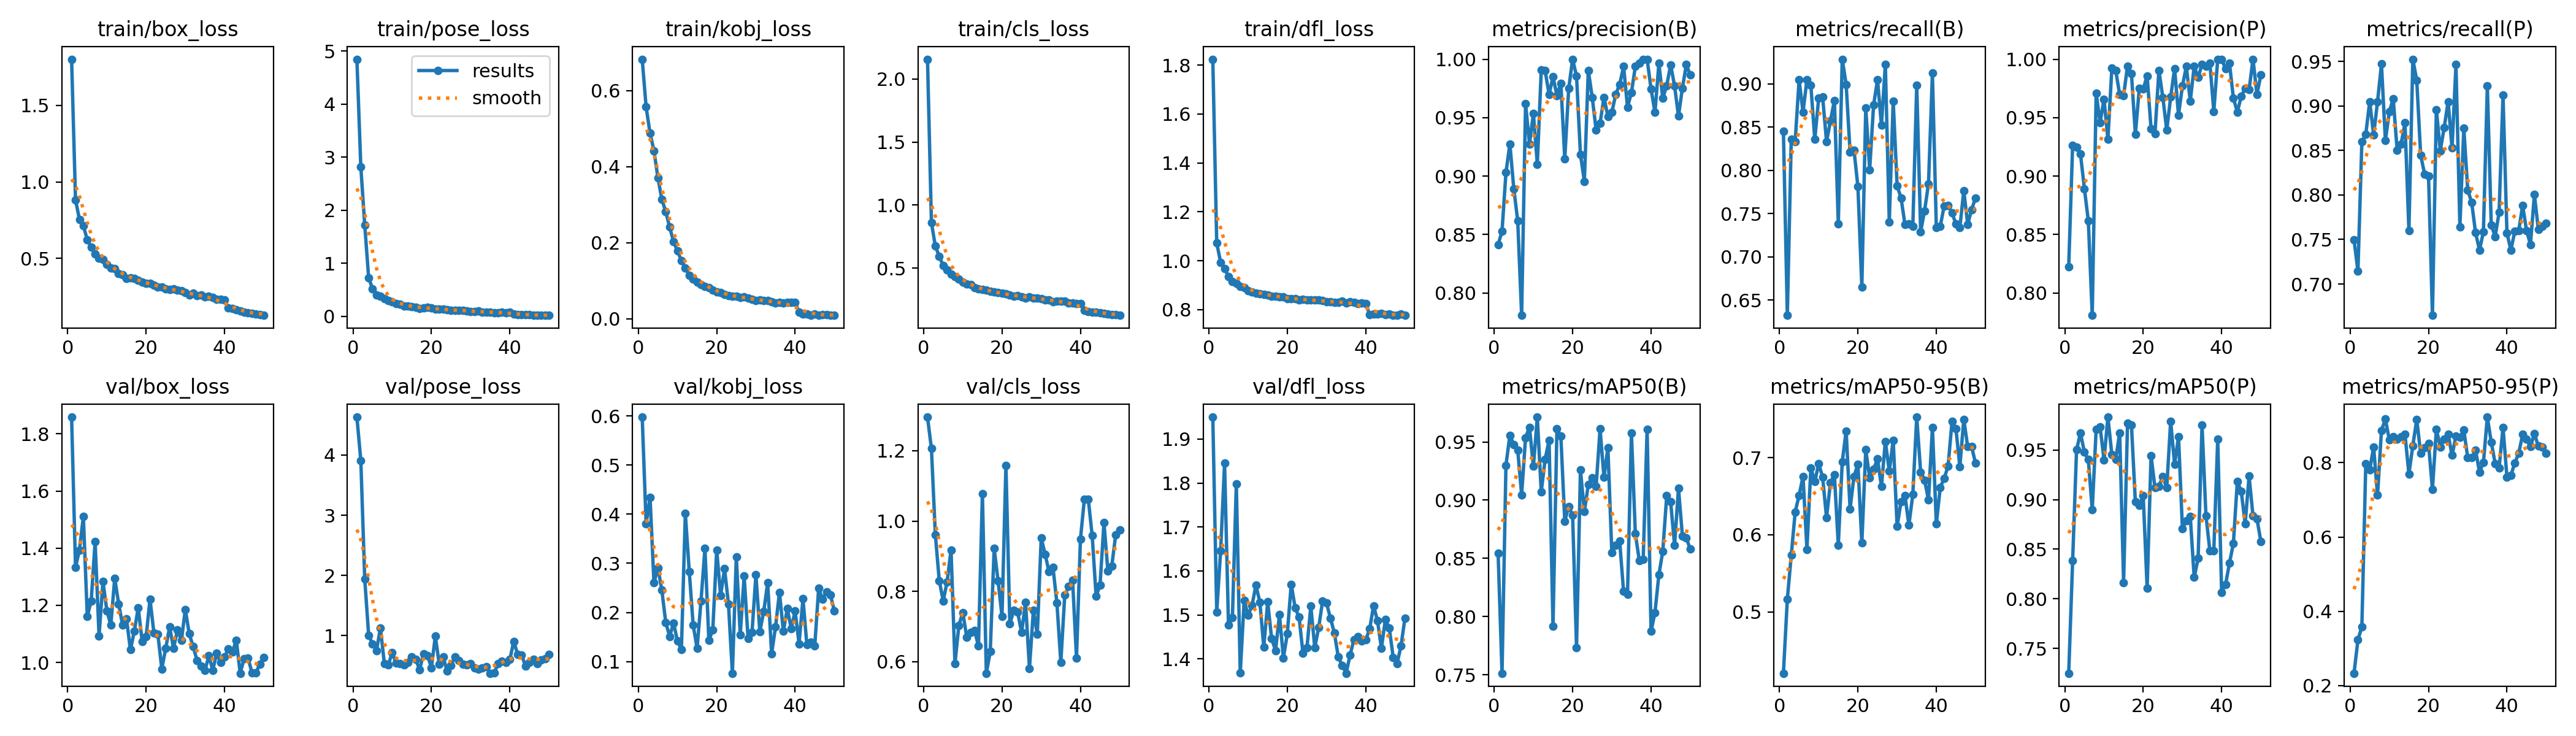

The data file committed next to this chart (first rows):
epoch, time, train/box_loss, train/pose_loss, train/kobj_loss, train/cls_loss, train/dfl_loss, metrics/precision(B), metrics/recall(B), metrics/mAP50(B), metrics/mAP50-95(B), metrics/precision(P), metrics/recall(P), metrics/mAP50(P), metrics/mAP50-95(P), val/box_loss, val/pose_loss, val/kobj_loss, val/cls_loss, val/dfl_loss, lr/pg0, lr/pg1, lr/pg2
1, 15.7, 1.801, 4.848, 0.6823, 2.157, 1.824, 0.8414, 0.8454, 0.8542, 0.4202, 0.8225, 0.7497, 0.7249, 0.2331, 1.859, 4.63, 0.5976, 1.296, 1.95, 0.0005507, 0.0005507, 0.0005507
2, 28.34, 0.8833, 2.816, 0.5568, 0.8602, 1.072, 0.8528, 0.6323, 0.7513, 0.5164, 0.9265, 0.7143, 0.8382, 0.323, 1.333, 3.911, 0.3805, 1.206, 1.507, 0.001084, 0.001084, 0.001084
3, 40.88, 0.755, 1.717, 0.4876, 0.674, 0.9939, 0.9029, 0.836, 0.93, 0.5733, 0.9246, 0.8597, 0.9503, 0.3585, 1.394, 1.94, 0.4345, 0.961, 1.646, 0.001596, 0.001596, 0.001596
4, 53.33, 0.7147, 0.7268, 0.442, 0.5944, 0.9681, 0.9276, 0.8336, 0.9557, 0.6296, 0.9188, 0.8682, 0.9672, 0.7969, 1.511, 1.006, 0.2601, 0.8307, 1.845, 0.001568, 0.001568, 0.001568
5, 65.83, 0.6211, 0.5162, 0.3708, 0.5188, 0.9363, 0.8892, 0.9048, 0.9479, 0.6512, 0.8892, 0.9048, 0.9479, 0.7805, 1.161, 0.8622, 0.2911, 0.7732, 1.477, 0.001535, 0.001535, 0.001535
6, 78.3, 0.575, 0.4036, 0.3145, 0.4869, 0.9155, 0.8618, 0.8675, 0.943, 0.6757, 0.8618, 0.8675, 0.9403, 0.8423, 1.216, 0.7546, 0.2458, 0.8272, 1.494, 0.001502, 0.001502, 0.001502
7, 90.78, 0.5288, 0.3798, 0.2812, 0.452, 0.9071, 0.7808, 0.9048, 0.9047, 0.5812, 0.7808, 0.9048, 0.8897, 0.7127, 1.423, 1.124, 0.1798, 0.9181, 1.798, 0.001469, 0.001469, 0.001469
8, 103.3, 0.5032, 0.3334, 0.2411, 0.4324, 0.8963, 0.962, 0.8984, 0.9537, 0.6871, 0.9711, 0.947, 0.9708, 0.8873, 1.093, 0.536, 0.1511, 0.5946, 1.368, 0.001436, 0.001436, 0.001436
9, 115.8, 0.4919, 0.2991, 0.2025, 0.4119, 0.8906, 0.9276, 0.8358, 0.9627, 0.6689, 0.9458, 0.8611, 0.9735, 0.9177, 1.284, 0.5142, 0.1784, 0.7034, 1.533, 0.001403, 0.001403, 0.001403
10, 128.4, 0.4612, 0.2756, 0.1782, 0.3906, 0.8783, 0.9535, 0.8837, 0.929, 0.6924, 0.9656, 0.8933, 0.9402, 0.8617, 1.181, 0.7169, 0.1415, 0.7401, 1.499, 0.00137, 0.00137, 0.00137
11, 140.9, 0.4373, 0.2391, 0.1524, 0.3739, 0.8725, 0.9102, 0.885, 0.9714, 0.6749, 0.9315, 0.9081, 0.9832, 0.8705, 1.131, 0.5437, 0.1247, 0.6702, 1.522, 0.001337, 0.001337, 0.001337
12, 153.4, 0.4317, 0.2305, 0.1329, 0.3693, 0.8683, 0.9907, 0.8333, 0.9073, 0.6222, 0.9922, 0.8501, 0.9454, 0.8644, 1.295, 0.5339, 0.4014, 0.6832, 1.568, 0.001304, 0.001304, 0.001304
13, 165.9, 0.4003, 0.1966, 0.1137, 0.3446, 0.8648, 0.9901, 0.8571, 0.9353, 0.668, 0.9901, 0.8571, 0.9408, 0.8704, 1.205, 0.5161, 0.2836, 0.6891, 1.529, 0.001271, 0.001271, 0.001271
14, 178.5, 0.3924, 0.1962, 0.1039, 0.3352, 0.8626, 0.9698, 0.881, 0.9515, 0.6781, 0.9698, 0.881, 0.9674, 0.8765, 1.131, 0.5545, 0.1741, 0.6446, 1.427, 0.001238, 0.001238, 0.001238
15, 191, 0.3705, 0.1826, 0.09651, 0.3297, 0.8605, 0.9849, 0.7381, 0.7915, 0.5864, 0.9688, 0.7598, 0.8163, 0.7698, 1.153, 0.646, 0.1269, 1.078, 1.529, 0.001205, 0.001205, 0.001205
16, 203.6, 0.3745, 0.1644, 0.09023, 0.3235, 0.856, 0.969, 0.9286, 0.9615, 0.6946, 0.9942, 0.9524, 0.9774, 0.8462, 1.044, 0.6049, 0.2237, 0.5674, 1.446, 0.001172, 0.001172, 0.001172
17, 216.1, 0.3714, 0.1449, 0.08453, 0.3148, 0.8541, 0.9795, 0.8995, 0.9551, 0.7349, 0.9874, 0.9286, 0.9752, 0.9168, 1.11, 0.438, 0.3302, 0.6288, 1.419, 0.001139, 0.001139, 0.001139
18, 228.7, 0.359, 0.1615, 0.08172, 0.3099, 0.853, 0.9147, 0.8212, 0.882, 0.6336, 0.9358, 0.8448, 0.8976, 0.8253, 1.191, 0.701, 0.1432, 0.9223, 1.5, 0.001106, 0.001106, 0.001106
19, 241.4, 0.3474, 0.1664, 0.07489, 0.3047, 0.852, 0.975, 0.8234, 0.8945, 0.6758, 0.975, 0.8234, 0.8945, 0.8401, 1.072, 0.6715, 0.1641, 0.8293, 1.402, 0.001073, 0.001073, 0.001073
20, 254.4, 0.3368, 0.1543, 0.07034, 0.2988, 0.8454, 0.9998, 0.7812, 0.8871, 0.6916, 0.9745, 0.8215, 0.9038, 0.8515, 1.09, 0.4674, 0.3272, 0.7294, 1.457, 0.00104, 0.00104, 0.00104
21, 267.1, 0.3392, 0.1364, 0.06798, 0.2972, 0.8452, 0.9858, 0.6648, 0.7735, 0.5893, 0.9858, 0.6648, 0.8106, 0.728, 1.221, 0.9933, 0.2343, 1.159, 1.57, 0.001007, 0.001007, 0.001007
22, 279.8, 0.3254, 0.1356, 0.06428, 0.2857, 0.8454, 0.9184, 0.8723, 0.9259, 0.7103, 0.9406, 0.8959, 0.9441, 0.8904, 1.103, 0.5248, 0.289, 0.7075, 1.516, 0.0009739, 0.0009739, 0.0009739
23, 292.4, 0.3137, 0.1308, 0.06009, 0.2775, 0.841, 0.8955, 0.8008, 0.89, 0.6744, 0.9365, 0.8498, 0.912, 0.8427, 1.099, 0.6441, 0.2169, 0.7465, 1.495, 0.0009409, 0.0009409, 0.0009409
24, 305.1, 0.3153, 0.1289, 0.05911, 0.2808, 0.8428, 0.9905, 0.8757, 0.9135, 0.6855, 0.9905, 0.8757, 0.9135, 0.8635, 0.9776, 0.4145, 0.07619, 0.7404, 1.412, 0.0009078, 0.0009078, 0.0009078
25, 317.8, 0.3006, 0.1126, 0.05918, 0.2738, 0.8394, 0.9675, 0.9048, 0.919, 0.6984, 0.9675, 0.9048, 0.9231, 0.8772, 1.05, 0.5095, 0.313, 0.683, 1.425, 0.0008748, 0.0008748, 0.0008748
26, 330.5, 0.2959, 0.1149, 0.05578, 0.2631, 0.8389, 0.9394, 0.8526, 0.9119, 0.6627, 0.9394, 0.8526, 0.9119, 0.8199, 1.124, 0.6467, 0.1546, 0.7691, 1.52, 0.0008418, 0.0008418, 0.0008418
27, 343.1, 0.3015, 0.1144, 0.05779, 0.2707, 0.8394, 0.9453, 0.9224, 0.9613, 0.7214, 0.9675, 0.9462, 0.979, 0.8718, 1.05, 0.5818, 0.274, 0.5813, 1.426, 0.0008088, 0.0008088, 0.0008088
28, 355.7, 0.2942, 0.1133, 0.05392, 0.2643, 0.8408, 0.9674, 0.7405, 0.9197, 0.6827, 0.992, 0.7643, 0.9356, 0.8679, 1.114, 0.5303, 0.1467, 0.7464, 1.471, 0.0007758, 0.0007758, 0.0007758
29, 368.4, 0.289, 0.1061, 0.05132, 0.2644, 0.8379, 0.9511, 0.8802, 0.945, 0.7229, 0.9522, 0.8751, 0.9637, 0.8881, 1.077, 0.516, 0.159, 0.6781, 1.532, 0.0007428, 0.0007428, 0.0007428
30, 381.1, 0.2774, 0.09263, 0.04837, 0.2568, 0.8313, 0.9545, 0.7822, 0.8549, 0.6108, 0.9772, 0.8055, 0.8706, 0.8134, 1.185, 0.5307, 0.2762, 0.9517, 1.527, 0.0007098, 0.0007098, 0.0007098
31, 393.8, 0.2624, 0.08907, 0.04886, 0.2476, 0.8314, 0.9699, 0.7681, 0.8612, 0.6432, 0.9937, 0.7918, 0.8788, 0.8138, 1.101, 0.4599, 0.1611, 0.9055, 1.493, 0.0006768, 0.0006768, 0.0006768
32, 406.4, 0.2715, 0.09688, 0.04755, 0.2495, 0.8292, 0.9785, 0.7374, 0.8647, 0.651, 0.9643, 0.7575, 0.8831, 0.8333, 1.055, 0.449, 0.2021, 0.8555, 1.459, 0.0006438, 0.0006438, 0.0006438
33, 419.1, 0.2563, 0.07806, 0.04833, 0.2341, 0.8309, 0.9937, 0.7381, 0.8215, 0.6127, 0.9937, 0.7381, 0.8215, 0.7752, 1.007, 0.4608, 0.2605, 0.8681, 1.405, 0.0006108, 0.0006108, 0.0006108
34, 431.8, 0.2608, 0.07739, 0.04482, 0.2372, 0.8344, 0.959, 0.735, 0.8193, 0.6523, 0.9844, 0.7587, 0.8407, 0.8002, 0.9871, 0.4834, 0.1159, 0.7676, 1.385, 0.0005778, 0.0005778, 0.0005778
35, 444.4, 0.2502, 0.08125, 0.04154, 0.2375, 0.828, 0.9714, 0.8986, 0.9577, 0.7529, 0.9957, 0.9224, 0.9754, 0.923, 0.9716, 0.3761, 0.1703, 0.5986, 1.367, 0.0005448, 0.0005448, 0.0005448
36, 457.1, 0.2541, 0.07136, 0.04343, 0.2368, 0.8313, 0.9938, 0.7291, 0.8712, 0.6814, 0.9938, 0.7662, 0.8838, 0.8556, 1.023, 0.3802, 0.2405, 0.7894, 1.409, 0.0005118, 0.0005118, 0.0005118
37, 469.7, 0.2441, 0.06896, 0.04118, 0.2253, 0.8301, 0.9968, 0.7534, 0.8483, 0.6712, 0.9968, 0.7534, 0.8483, 0.7978, 0.9733, 0.5355, 0.1615, 0.814, 1.444, 0.0004788, 0.0004788, 0.0004788
38, 482.3, 0.2342, 0.07708, 0.04299, 0.2221, 0.825, 1, 0.7845, 0.8491, 0.6451, 0.9554, 0.7805, 0.8482, 0.7859, 1.032, 0.5781, 0.2078, 0.8318, 1.45, 0.0004458, 0.0004458, 0.0004458
39, 494.9, 0.2322, 0.06911, 0.04248, 0.2176, 0.8266, 1, 0.9123, 0.9608, 0.7394, 1, 0.9123, 0.9608, 0.8951, 1, 0.5608, 0.1673, 0.6107, 1.441, 0.0004127, 0.0004127, 0.0004127
40, 507.6, 0.2287, 0.07252, 0.04345, 0.2201, 0.8242, 0.9748, 0.7338, 0.7872, 0.6142, 1, 0.7575, 0.8065, 0.7612, 1.019, 0.6023, 0.2028, 0.9482, 1.443, 0.0003797, 0.0003797, 0.0003797
41, 521.1, 0.1758, 0.04229, 0.0169, 0.1645, 0.7806, 0.9544, 0.7354, 0.8034, 0.6615, 0.9919, 0.7381, 0.8144, 0.7658, 1.049, 0.9067, 0.1362, 1.062, 1.468, 0.0003467, 0.0003467, 0.0003467
42, 533.7, 0.1727, 0.03026, 0.01276, 0.1568, 0.7833, 0.9964, 0.7589, 0.8359, 0.6733, 0.9964, 0.7589, 0.8359, 0.7994, 1.036, 0.689, 0.2276, 1.062, 1.521, 0.0003137, 0.0003137, 0.0003137
43, 546.3, 0.1645, 0.02907, 0.01238, 0.1526, 0.7821, 0.9666, 0.7597, 0.8561, 0.6893, 0.9666, 0.7597, 0.8561, 0.8251, 1.078, 0.6786, 0.134, 0.9587, 1.487, 0.0002807, 0.0002807, 0.0002807
44, 559, 0.1588, 0.03014, 0.00939, 0.149, 0.7839, 0.9775, 0.7508, 0.9039, 0.7474, 0.9549, 0.7883, 0.9184, 0.8762, 0.9624, 0.4986, 0.1393, 0.7863, 1.424, 0.0002477, 0.0002477, 0.0002477
45, 571.8, 0.1509, 0.02776, 0.01169, 0.1447, 0.7787, 0.9952, 0.7381, 0.8987, 0.7375, 0.968, 0.76, 0.9082, 0.8634, 1.014, 0.5554, 0.1315, 0.8177, 1.489, 0.0002147, 0.0002147, 0.0002147
46, 584.3, 0.1468, 0.02223, 0.00921, 0.1406, 0.7831, 0.9772, 0.734, 0.8612, 0.6885, 0.9754, 0.7445, 0.8757, 0.8434, 1.015, 0.612, 0.2491, 0.9951, 1.471, 0.0001817, 0.0001817, 0.0001817
47, 596.8, 0.1419, 0.02167, 0.01079, 0.1343, 0.7769, 0.9514, 0.7765, 0.9102, 0.75, 0.974, 0.8003, 0.9236, 0.8786, 0.9644, 0.532, 0.2268, 0.8579, 1.404, 0.0001487, 0.0001487, 0.0001487
48, 609.3, 0.1369, 0.01861, 0.01015, 0.1316, 0.7777, 0.9753, 0.7377, 0.8692, 0.7144, 1, 0.7613, 0.8834, 0.8449, 0.9638, 0.5969, 0.2421, 0.8727, 1.389, 0.0001157, 0.0001157, 0.0001157
49, 621.7, 0.1325, 0.02012, 0.00882, 0.1286, 0.7818, 0.9953, 0.7548, 0.8675, 0.7145, 0.97, 0.7651, 0.8807, 0.8424, 0.9941, 0.6205, 0.2357, 0.9611, 1.43, 8.26832e-05, 8.26832e-05, 8.26832e-05
50, 634.3, 0.1286, 0.01741, 0.00892, 0.1251, 0.777, 0.9864, 0.7683, 0.8579, 0.6929, 0.9864, 0.7683, 0.8579, 0.8248, 1.018, 0.6879, 0.2034, 0.9748, 1.493, 4.96766e-05, 4.96766e-05, 4.96766e-05
